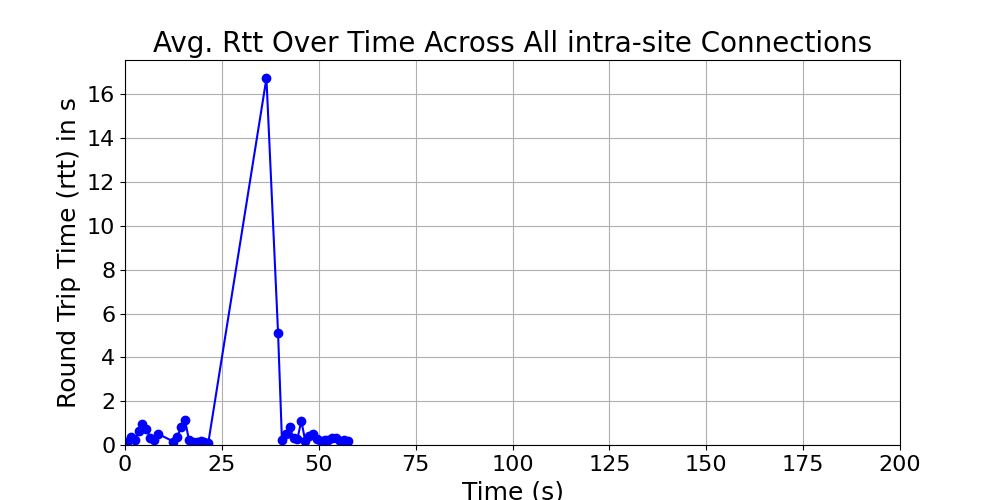

The data file committed next to this chart (first rows):
time_bin, rtt, time_bin_mid
[0, 1), 0.1413, 0.5
[1, 2), 0.3608, 1.5
[2, 3), 0.2286, 2.5
[3, 4), 0.6275, 3.5
[4, 5), 0.9419, 4.5
[5, 6), 0.75, 5.5
[6, 7), 0.3351, 6.5
[7, 8), 0.2092, 7.5
[8, 9), 0.5133, 8.5
[12, 13), 0.1547, 12.5
[13, 14), 0.3784, 13.5
[14, 15), 0.8417, 14.5
[15, 16), 1.129, 15.5
[16, 17), 0.2222, 16.5
[17, 18), 0.1249, 17.5
[18, 19), 0.1432, 18.5
[19, 20), 0.1744, 19.5
[20, 21), 0.1312, 20.5
[21, 22), 0.1062, 21.5
[36, 37), 16.74, 36.5
[39, 40), 5.112, 39.5
[40, 41), 0.2226, 40.5
[41, 42), 0.4969, 41.5
[42, 43), 0.7999, 42.5
[43, 44), 0.3198, 43.5
[44, 45), 0.2834, 44.5
[45, 46), 1.104, 45.5
[46, 47), 0.1987, 46.5
[47, 48), 0.4222, 47.5
[48, 49), 0.5009, 48.5
[49, 50), 0.2966, 49.5
[50, 51), 0.1635, 50.5
[51, 52), 0.2076, 51.5
[52, 53), 0.2227, 52.5
[53, 54), 0.3214, 53.5
[54, 55), 0.3071, 54.5
[55, 56), 0.1998, 55.5
[56, 57), 0.2126, 56.5
[57, 58), 0.1883, 57.5
